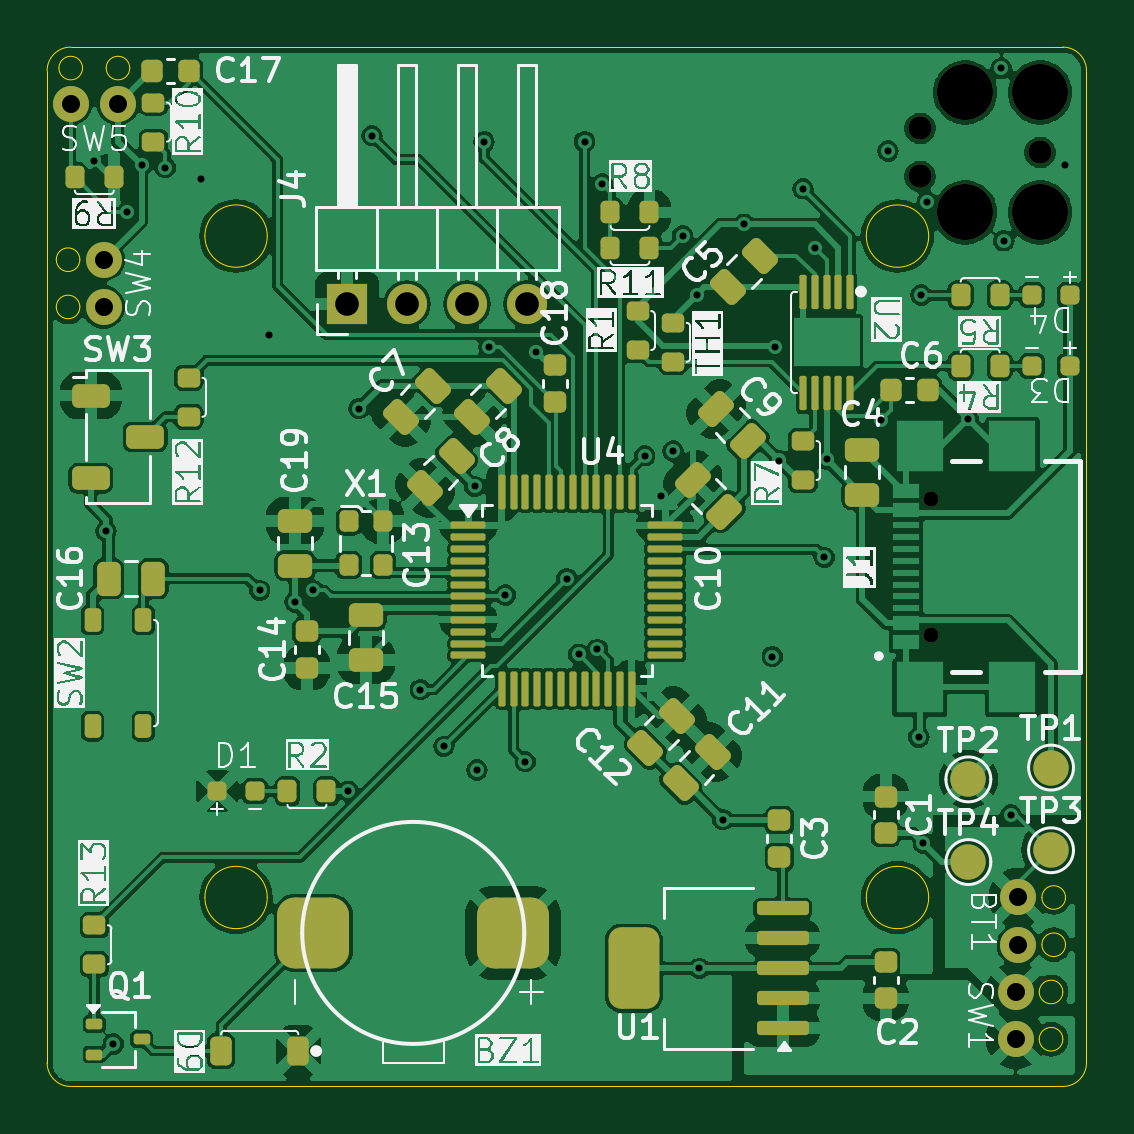
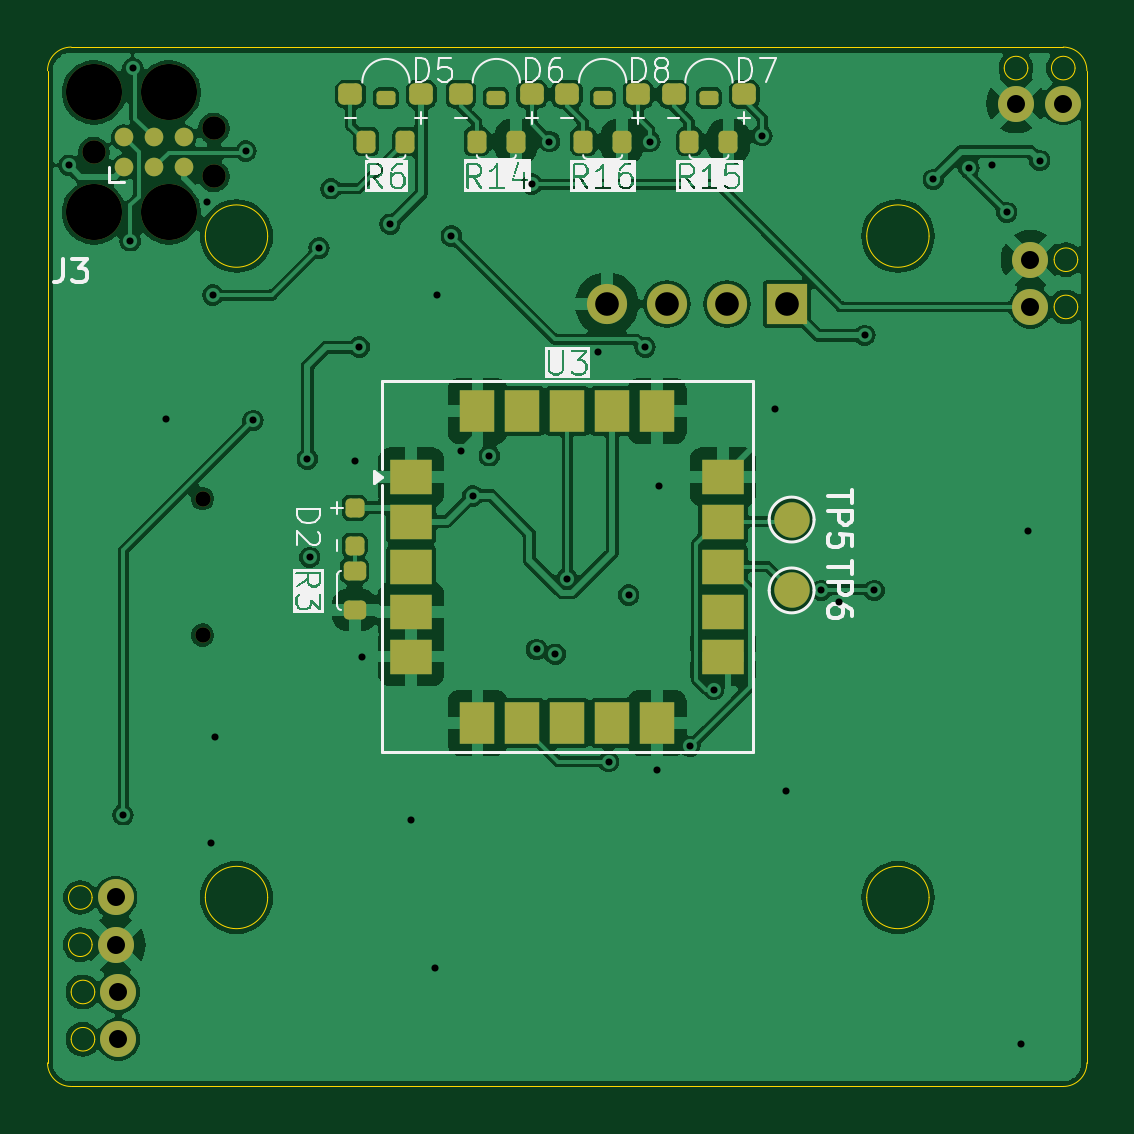
Circuit board: 13 layer files. Board 44.0 x 44.0 mm.
- bottom_copper: GF24-B_Cu.gbr (135631 bytes)
- bottom_mask: GF24-B_Mask.gbr (3999 bytes)
- paste: GF24-B_Paste.gbr (4339 bytes)
- bottom_silk: GF24-B_Silkscreen.gbr (42831 bytes)
- outline: GF24-Edge_Cuts.gbr (2765 bytes)
- top_copper: GF24-F_Cu.gbr (216223 bytes)
- top_mask: GF24-F_Mask.gbr (9332 bytes)
- paste: GF24-F_Paste.gbr (8811 bytes)
- top_silk: GF24-F_Silkscreen.gbr (129117 bytes)
- inner_copper: GF24-In1_Cu.gbr (3745 bytes)
- inner_copper: GF24-In2_Cu.gbr (3407 bytes)
- drill: GF24-NPTH.drl (604 bytes)
- drill: GF24-PTH.drl (1482 bytes)

=== bottom_copper: GF24-B_Cu.gbr (135631 bytes, source omitted) ===
=== bottom_mask: GF24-B_Mask.gbr ===
%TF.GenerationSoftware,KiCad,Pcbnew,8.0.8*%
%TF.CreationDate,2025-05-28T15:29:29-04:00*%
%TF.ProjectId,GF24,47463234-2e6b-4696-9361-645f70636258,rev?*%
%TF.SameCoordinates,Original*%
%TF.FileFunction,Soldermask,Bot*%
%TF.FilePolarity,Negative*%
%FSLAX46Y46*%
G04 Gerber Fmt 4.6, Leading zero omitted, Abs format (unit mm)*
G04 Created by KiCad (PCBNEW 8.0.8) date 2025-05-28 15:29:29*
%MOMM*%
%LPD*%
G01*
G04 APERTURE LIST*
G04 Aperture macros list*
%AMRoundRect*
0 Rectangle with rounded corners*
0 $1 Rounding radius*
0 $2 $3 $4 $5 $6 $7 $8 $9 X,Y pos of 4 corners*
0 Add a 4 corners polygon primitive as box body*
4,1,4,$2,$3,$4,$5,$6,$7,$8,$9,$2,$3,0*
0 Add four circle primitives for the rounded corners*
1,1,$1+$1,$2,$3*
1,1,$1+$1,$4,$5*
1,1,$1+$1,$6,$7*
1,1,$1+$1,$8,$9*
0 Add four rect primitives between the rounded corners*
20,1,$1+$1,$2,$3,$4,$5,0*
20,1,$1+$1,$4,$5,$6,$7,0*
20,1,$1+$1,$6,$7,$8,$9,0*
20,1,$1+$1,$8,$9,$2,$3,0*%
G04 Aperture macros list end*
%ADD10C,1.524000*%
%ADD11R,1.700000X1.700000*%
%ADD12O,1.700000X1.700000*%
%ADD13C,0.650000*%
%ADD14RoundRect,0.225000X0.275000X0.225000X-0.275000X0.225000X-0.275000X-0.225000X0.275000X-0.225000X0*%
%ADD15RoundRect,0.150000X0.250000X0.150000X-0.250000X0.150000X-0.250000X-0.150000X0.250000X-0.150000X0*%
%ADD16RoundRect,0.200000X0.200000X0.275000X-0.200000X0.275000X-0.200000X-0.275000X0.200000X-0.275000X0*%
%ADD17RoundRect,0.200000X-0.200000X0.200000X-0.200000X-0.200000X0.200000X-0.200000X0.200000X0.200000X0*%
%ADD18R,1.800000X1.500000*%
%ADD19R,1.500000X1.800000*%
%ADD20RoundRect,0.200000X-0.275000X0.200000X-0.275000X-0.200000X0.275000X-0.200000X0.275000X0.200000X0*%
%ADD21C,1.500000*%
%ADD22C,2.374900*%
%ADD23C,0.990600*%
%ADD24C,0.787400*%
G04 APERTURE END LIST*
D10*
%TO.C,SW1*%
X91000000Y-90000000D03*
X91000000Y-92000000D03*
%TD*%
D11*
%TO.C,J4*%
X62700000Y-60875000D03*
D12*
X65240000Y-60875000D03*
X67779999Y-60875000D03*
X70320000Y-60875000D03*
%TD*%
D10*
%TO.C,SW4*%
X52387500Y-61000000D03*
X52387500Y-59000000D03*
%TD*%
D13*
%TO.C,J1*%
X87437501Y-74890001D03*
X87437501Y-69109999D03*
%TD*%
D10*
%TO.C,BT1*%
X91112500Y-86000000D03*
X91112500Y-88000000D03*
%TD*%
%TO.C,SW5*%
X51000000Y-52387500D03*
X53000000Y-52387500D03*
%TD*%
D14*
%TO.C,D8*%
X72000000Y-52000000D03*
X69000000Y-52000000D03*
D15*
X70500000Y-52150000D03*
%TD*%
D16*
%TO.C,R6*%
X80500000Y-54000000D03*
X78850000Y-54000000D03*
%TD*%
%TO.C,R16*%
X71325000Y-54000000D03*
X69675000Y-54000000D03*
%TD*%
D17*
%TO.C,D2*%
X81000000Y-71099998D03*
X81000000Y-69500000D03*
%TD*%
D18*
%TO.C,U3*%
X78600000Y-68200000D03*
X78600000Y-70100000D03*
X78600000Y-72000000D03*
X78600000Y-73900000D03*
X78600000Y-75800000D03*
D19*
X75800000Y-78600000D03*
X73900000Y-78600000D03*
X72000000Y-78600000D03*
X70100000Y-78600000D03*
X68200000Y-78600000D03*
D18*
X65400000Y-75800000D03*
X65400000Y-73900000D03*
X65400000Y-72000000D03*
X65400000Y-70100000D03*
X65400000Y-68200000D03*
D19*
X68200000Y-65400000D03*
X70100000Y-65400000D03*
X72000000Y-65400000D03*
X73900000Y-65400000D03*
X75800000Y-65400000D03*
%TD*%
D16*
%TO.C,R15*%
X66825000Y-54000000D03*
X65175000Y-54000000D03*
%TD*%
D20*
%TO.C,R3*%
X81000000Y-72175000D03*
X81000000Y-73825000D03*
%TD*%
D21*
%TO.C,TP6*%
X62500000Y-73000000D03*
%TD*%
D22*
%TO.C,J3*%
X92040000Y-57000000D03*
D23*
X92040000Y-54460000D03*
D22*
X92040000Y-51920000D03*
X88865000Y-57000000D03*
X88865000Y-51920000D03*
D23*
X86960000Y-55476000D03*
X86960000Y-53444000D03*
D24*
X90770000Y-55095000D03*
X90770000Y-53825000D03*
X89500000Y-55095000D03*
X89500000Y-53825000D03*
X88230000Y-55095000D03*
X88230000Y-53825000D03*
%TD*%
D21*
%TO.C,TP5*%
X62500000Y-70000000D03*
%TD*%
D14*
%TO.C,D7*%
X67500000Y-52000000D03*
X64500000Y-52000000D03*
D15*
X66000000Y-52150000D03*
%TD*%
D14*
%TO.C,D6*%
X76500000Y-52000000D03*
X73500000Y-52000000D03*
D15*
X75000000Y-52150000D03*
%TD*%
D16*
%TO.C,R14*%
X75825000Y-54000000D03*
X74175000Y-54000000D03*
%TD*%
D14*
%TO.C,D5*%
X81175000Y-52000000D03*
X78175000Y-52000000D03*
D15*
X79675000Y-52150000D03*
%TD*%
M02*

=== paste: GF24-B_Paste.gbr (4339 bytes, source omitted) ===
=== bottom_silk: GF24-B_Silkscreen.gbr (42831 bytes, source omitted) ===
=== outline: GF24-Edge_Cuts.gbr ===
%TF.GenerationSoftware,KiCad,Pcbnew,8.0.8*%
%TF.CreationDate,2025-05-28T15:29:29-04:00*%
%TF.ProjectId,GF24,47463234-2e6b-4696-9361-645f70636258,rev?*%
%TF.SameCoordinates,Original*%
%TF.FileFunction,Profile,NP*%
%FSLAX46Y46*%
G04 Gerber Fmt 4.6, Leading zero omitted, Abs format (unit mm)*
G04 Created by KiCad (PCBNEW 8.0.8) date 2025-05-28 15:29:29*
%MOMM*%
%LPD*%
G01*
G04 APERTURE LIST*
%TA.AperFunction,Profile*%
%ADD10C,0.050000*%
%TD*%
G04 APERTURE END LIST*
D10*
X87320000Y-86000000D02*
G75*
G02*
X84680000Y-86000000I-1320000J0D01*
G01*
X84680000Y-86000000D02*
G75*
G02*
X87320000Y-86000000I1320000J0D01*
G01*
X93000000Y-50000000D02*
G75*
G02*
X94000000Y-51000000I0J-1000000D01*
G01*
X59320000Y-58000000D02*
G75*
G02*
X56680000Y-58000000I-1320000J0D01*
G01*
X56680000Y-58000000D02*
G75*
G02*
X59320000Y-58000000I1320000J0D01*
G01*
X94000000Y-51000000D02*
X94000000Y-93000000D01*
X87320000Y-58000000D02*
G75*
G02*
X84680000Y-58000000I-1320000J0D01*
G01*
X84680000Y-58000000D02*
G75*
G02*
X87320000Y-58000000I1320000J0D01*
G01*
X93000000Y-94000000D02*
X51000000Y-94000000D01*
X94000000Y-93000000D02*
G75*
G02*
X93000000Y-94000000I-1000000J0D01*
G01*
X51000000Y-94000000D02*
G75*
G02*
X50000000Y-93000000I0J1000000D01*
G01*
X50000000Y-51000000D02*
G75*
G02*
X51000000Y-50000000I1000000J0D01*
G01*
X59320000Y-86000000D02*
G75*
G02*
X56680000Y-86000000I-1320000J0D01*
G01*
X56680000Y-86000000D02*
G75*
G02*
X59320000Y-86000000I1320000J0D01*
G01*
X50000000Y-93000000D02*
X50000000Y-51000000D01*
X51000000Y-50000000D02*
X93000000Y-50000000D01*
%TO.C,SW1*%
X93000000Y-90000000D02*
G75*
G02*
X92000000Y-90000000I-500000J0D01*
G01*
X92000000Y-90000000D02*
G75*
G02*
X93000000Y-90000000I500000J0D01*
G01*
X93000000Y-92000000D02*
G75*
G02*
X92000000Y-92000000I-500000J0D01*
G01*
X92000000Y-92000000D02*
G75*
G02*
X93000000Y-92000000I500000J0D01*
G01*
%TO.C,SW4*%
X51387500Y-59000000D02*
G75*
G02*
X50387500Y-59000000I-500000J0D01*
G01*
X50387500Y-59000000D02*
G75*
G02*
X51387500Y-59000000I500000J0D01*
G01*
X51387500Y-61000000D02*
G75*
G02*
X50387500Y-61000000I-500000J0D01*
G01*
X50387500Y-61000000D02*
G75*
G02*
X51387500Y-61000000I500000J0D01*
G01*
%TO.C,BT1*%
X93112500Y-86000000D02*
G75*
G02*
X92112500Y-86000000I-500000J0D01*
G01*
X92112500Y-86000000D02*
G75*
G02*
X93112500Y-86000000I500000J0D01*
G01*
X93112500Y-88000000D02*
G75*
G02*
X92112500Y-88000000I-500000J0D01*
G01*
X92112500Y-88000000D02*
G75*
G02*
X93112500Y-88000000I500000J0D01*
G01*
%TO.C,SW5*%
X51500000Y-50887500D02*
G75*
G02*
X50500000Y-50887500I-500000J0D01*
G01*
X50500000Y-50887500D02*
G75*
G02*
X51500000Y-50887500I500000J0D01*
G01*
X53500000Y-50887500D02*
G75*
G02*
X52500000Y-50887500I-500000J0D01*
G01*
X52500000Y-50887500D02*
G75*
G02*
X53500000Y-50887500I500000J0D01*
G01*
%TD*%
M02*

=== top_copper: GF24-F_Cu.gbr (216223 bytes, source omitted) ===
=== top_mask: GF24-F_Mask.gbr (9332 bytes, source omitted) ===
=== paste: GF24-F_Paste.gbr (8811 bytes, source omitted) ===
=== top_silk: GF24-F_Silkscreen.gbr (129117 bytes, source omitted) ===
=== inner_copper: GF24-In1_Cu.gbr ===
%TF.GenerationSoftware,KiCad,Pcbnew,8.0.8*%
%TF.CreationDate,2025-05-28T15:29:28-04:00*%
%TF.ProjectId,GF24,47463234-2e6b-4696-9361-645f70636258,rev?*%
%TF.SameCoordinates,Original*%
%TF.FileFunction,Copper,L2,Inr*%
%TF.FilePolarity,Positive*%
%FSLAX46Y46*%
G04 Gerber Fmt 4.6, Leading zero omitted, Abs format (unit mm)*
G04 Created by KiCad (PCBNEW 8.0.8) date 2025-05-28 15:29:28*
%MOMM*%
%LPD*%
G01*
G04 APERTURE LIST*
%TA.AperFunction,ComponentPad*%
%ADD10C,1.524000*%
%TD*%
%TA.AperFunction,ComponentPad*%
%ADD11R,1.700000X1.700000*%
%TD*%
%TA.AperFunction,ComponentPad*%
%ADD12O,1.700000X1.700000*%
%TD*%
%TA.AperFunction,ViaPad*%
%ADD13C,0.600000*%
%TD*%
%TA.AperFunction,Conductor*%
%ADD14C,0.160000*%
%TD*%
G04 APERTURE END LIST*
D10*
%TO.N,BAT+*%
%TO.C,SW1*%
X91000000Y-90000000D03*
%TO.N,/REG_I*%
X91000000Y-92000000D03*
%TD*%
D11*
%TO.N,+3V3*%
%TO.C,J4*%
X62700000Y-60875000D03*
D12*
%TO.N,/DEBUG_ST_TX*%
X65240000Y-60875000D03*
%TO.N,/DEBUG_ST_RX*%
X67779999Y-60875000D03*
%TO.N,GND*%
X70320000Y-60875000D03*
%TD*%
D10*
%TO.N,/MODE-H*%
%TO.C,SW4*%
X52387500Y-61000000D03*
%TO.N,GND*%
X52387500Y-59000000D03*
%TD*%
%TO.N,BAT+*%
%TO.C,BT1*%
X91112500Y-86000000D03*
%TO.N,GND*%
X91112500Y-88000000D03*
%TD*%
%TO.N,/ACT-H*%
%TO.C,SW5*%
X51000000Y-52387500D03*
%TO.N,GND*%
X53000000Y-52387500D03*
%TD*%
D13*
%TO.N,+3V3*%
X52000000Y-54800000D03*
X56500000Y-55600000D03*
X59400000Y-62200000D03*
%TO.N,GND*%
X87267008Y-56560042D03*
X80700000Y-75800000D03*
X68200000Y-80600000D03*
X76500000Y-67100000D03*
%TO.N,/ACT-H*%
X55000000Y-55100000D03*
X53400000Y-57000000D03*
%TO.N,/DEBUG_ST_RX*%
X73300000Y-75500000D03*
%TO.N,/DEBUG_ST_TX*%
X72500000Y-75700000D03*
%TO.N,GNSS-TX*%
X66800000Y-79600000D03*
%TO.N,GNSS-RX*%
X65800000Y-77200000D03*
%TO.N,/MODE-H*%
X73500000Y-55800000D03*
%TO.N,/USBC+*%
X83000000Y-67449999D03*
X80800000Y-62700000D03*
%TO.N,BAT+*%
X90800000Y-82500000D03*
X85300000Y-65800000D03*
%TO.N,MODE*%
X68700000Y-62705002D03*
X76900000Y-58000000D03*
%TO.N,/USBC+*%
X79500000Y-57500000D03*
%TO.N,NRST*%
X85600000Y-54400000D03*
%TO.N,/SWDIO*%
X90500000Y-58200000D03*
%TO.N,/SWDCLK*%
X90400000Y-50900000D03*
%TO.N,NRST*%
X69400000Y-73200000D03*
%TO.N,/SWDIO*%
X82900000Y-71600000D03*
%TO.N,/SWDCLK*%
X75300000Y-67300000D03*
%TO.N,+3V3*%
X93100000Y-55000000D03*
%TO.N,GND*%
X63200000Y-65300000D03*
X68100000Y-68600000D03*
X70700000Y-62900000D03*
X86900000Y-79200000D03*
X87100000Y-83700000D03*
X78600000Y-82700000D03*
X77600000Y-89000000D03*
X52800000Y-92200000D03*
X54000000Y-55000000D03*
X62750000Y-81500000D03*
X77500000Y-60500000D03*
X60500000Y-73500000D03*
X81000000Y-67500000D03*
X52500000Y-70500000D03*
X89000000Y-65750000D03*
%TO.N,NRST*%
X59000000Y-73000000D03*
X61250000Y-73000000D03*
%TO.N,STATG*%
X63750000Y-53750000D03*
%TO.N,STATR*%
X68500000Y-54000000D03*
%TO.N,GNSS-TIMEPULSE*%
X70250000Y-80250000D03*
%TO.N,GNSS-N-RESET*%
X72000000Y-72500000D03*
%TO.N,STATGPS*%
X72750000Y-54000000D03*
%TO.N,+3V3*%
X76000000Y-69000000D03*
%TO.N,NFAULT*%
X82500000Y-58500000D03*
X87000000Y-60500000D03*
%TO.N,NCHRG*%
X82000000Y-56000000D03*
%TD*%
D14*
%TO.N,/SWDIO*%
X83899534Y-71600000D02*
X82900000Y-71600000D01*
X90500000Y-58200000D02*
X90500000Y-64999534D01*
X90500000Y-64999534D02*
X83899534Y-71600000D01*
%TO.N,/SWDCLK*%
X83100000Y-58300000D02*
X83100000Y-59500000D01*
X83100000Y-59500000D02*
X75300000Y-67300000D01*
X86130000Y-55270000D02*
X83100000Y-58300000D01*
X86130000Y-52622139D02*
X86130000Y-55270000D01*
X90400000Y-50900000D02*
X89982550Y-50482550D01*
X89982550Y-50482550D02*
X88269589Y-50482550D01*
X88269589Y-50482550D02*
X86130000Y-52622139D01*
%TO.N,NRST*%
X69500000Y-73100000D02*
X69400000Y-73200000D01*
X69500000Y-70500000D02*
X69500000Y-73100000D01*
X85600000Y-54400000D02*
X69500000Y-70500000D01*
%TD*%
M02*

=== inner_copper: GF24-In2_Cu.gbr ===
%TF.GenerationSoftware,KiCad,Pcbnew,8.0.8*%
%TF.CreationDate,2025-05-28T15:29:29-04:00*%
%TF.ProjectId,GF24,47463234-2e6b-4696-9361-645f70636258,rev?*%
%TF.SameCoordinates,Original*%
%TF.FileFunction,Copper,L3,Inr*%
%TF.FilePolarity,Positive*%
%FSLAX46Y46*%
G04 Gerber Fmt 4.6, Leading zero omitted, Abs format (unit mm)*
G04 Created by KiCad (PCBNEW 8.0.8) date 2025-05-28 15:29:29*
%MOMM*%
%LPD*%
G01*
G04 APERTURE LIST*
%TA.AperFunction,ComponentPad*%
%ADD10C,1.524000*%
%TD*%
%TA.AperFunction,ComponentPad*%
%ADD11R,1.700000X1.700000*%
%TD*%
%TA.AperFunction,ComponentPad*%
%ADD12O,1.700000X1.700000*%
%TD*%
%TA.AperFunction,ViaPad*%
%ADD13C,0.600000*%
%TD*%
%TA.AperFunction,Conductor*%
%ADD14C,0.160000*%
%TD*%
G04 APERTURE END LIST*
D10*
%TO.N,BAT+*%
%TO.C,SW1*%
X91000000Y-90000000D03*
%TO.N,/REG_I*%
X91000000Y-92000000D03*
%TD*%
D11*
%TO.N,+3V3*%
%TO.C,J4*%
X62700000Y-60875000D03*
D12*
%TO.N,/DEBUG_ST_TX*%
X65240000Y-60875000D03*
%TO.N,/DEBUG_ST_RX*%
X67779999Y-60875000D03*
%TO.N,GND*%
X70320000Y-60875000D03*
%TD*%
D10*
%TO.N,/MODE-H*%
%TO.C,SW4*%
X52387500Y-61000000D03*
%TO.N,GND*%
X52387500Y-59000000D03*
%TD*%
%TO.N,BAT+*%
%TO.C,BT1*%
X91112500Y-86000000D03*
%TO.N,GND*%
X91112500Y-88000000D03*
%TD*%
%TO.N,/ACT-H*%
%TO.C,SW5*%
X51000000Y-52387500D03*
%TO.N,GND*%
X53000000Y-52387500D03*
%TD*%
D13*
%TO.N,+3V3*%
X52000000Y-54800000D03*
X56500000Y-55600000D03*
X59400000Y-62200000D03*
%TO.N,GND*%
X87267008Y-56560042D03*
X80700000Y-75800000D03*
X68200000Y-80600000D03*
X76500000Y-67100000D03*
%TO.N,/ACT-H*%
X55000000Y-55100000D03*
X53400000Y-57000000D03*
%TO.N,/DEBUG_ST_RX*%
X73300000Y-75500000D03*
%TO.N,/DEBUG_ST_TX*%
X72500000Y-75700000D03*
%TO.N,GNSS-TX*%
X66800000Y-79600000D03*
%TO.N,GNSS-RX*%
X65800000Y-77200000D03*
%TO.N,/MODE-H*%
X73500000Y-55800000D03*
%TO.N,/USBC+*%
X83000000Y-67449999D03*
X80800000Y-62700000D03*
%TO.N,BAT+*%
X90800000Y-82500000D03*
X85300000Y-65800000D03*
%TO.N,MODE*%
X68700000Y-62705002D03*
X76900000Y-58000000D03*
%TO.N,/USBC+*%
X79500000Y-57500000D03*
%TO.N,NRST*%
X85600000Y-54400000D03*
%TO.N,/SWDIO*%
X90500000Y-58200000D03*
%TO.N,/SWDCLK*%
X90400000Y-50900000D03*
%TO.N,NRST*%
X69400000Y-73200000D03*
%TO.N,/SWDIO*%
X82900000Y-71600000D03*
%TO.N,/SWDCLK*%
X75300000Y-67300000D03*
%TO.N,+3V3*%
X93100000Y-55000000D03*
%TO.N,GND*%
X63200000Y-65300000D03*
X68100000Y-68600000D03*
X70700000Y-62900000D03*
X86900000Y-79200000D03*
X87100000Y-83700000D03*
X78600000Y-82700000D03*
X77600000Y-89000000D03*
X52800000Y-92200000D03*
X54000000Y-55000000D03*
X62750000Y-81500000D03*
X77500000Y-60500000D03*
X60500000Y-73500000D03*
X81000000Y-67500000D03*
X52500000Y-70500000D03*
X89000000Y-65750000D03*
%TO.N,NRST*%
X59000000Y-73000000D03*
X61250000Y-73000000D03*
%TO.N,STATG*%
X63750000Y-53750000D03*
%TO.N,STATR*%
X68500000Y-54000000D03*
%TO.N,GNSS-TIMEPULSE*%
X70250000Y-80250000D03*
%TO.N,GNSS-N-RESET*%
X72000000Y-72500000D03*
%TO.N,STATGPS*%
X72750000Y-54000000D03*
%TO.N,+3V3*%
X76000000Y-69000000D03*
%TO.N,NFAULT*%
X82500000Y-58500000D03*
X87000000Y-60500000D03*
%TO.N,NCHRG*%
X82000000Y-56000000D03*
%TD*%
D14*
%TO.N,/DEBUG_ST_RX*%
X70600000Y-63695001D02*
X67779999Y-60875000D01*
X70600000Y-72800000D02*
X70600000Y-63695001D01*
X73300000Y-75500000D02*
X70600000Y-72800000D01*
%TO.N,/DEBUG_ST_TX*%
X69930000Y-73130000D02*
X72500000Y-75700000D01*
X69930000Y-65565000D02*
X69930000Y-73130000D01*
X65240000Y-60875000D02*
X69930000Y-65565000D01*
%TD*%
M02*

=== drill: GF24-NPTH.drl ===
M48
; DRILL file {KiCad 8.0.8} date 2025-05-28T15:29:23-0400
; FORMAT={-:-/ absolute / inch / decimal}
; #@! TF.CreationDate,2025-05-28T15:29:23-04:00
; #@! TF.GenerationSoftware,Kicad,Pcbnew,8.0.8
; #@! TF.FileFunction,NonPlated,1,4,NPTH
FMAT,2
INCH
; #@! TA.AperFunction,NonPlated,NPTH,ComponentDrill
T1C0.0256
; #@! TA.AperFunction,NonPlated,NPTH,ComponentDrill
T2C0.0390
; #@! TA.AperFunction,NonPlated,NPTH,ComponentDrill
T3C0.0935
%
G90
G05
T1
X3.4424Y-2.7209
X3.4424Y-2.9484
T2
X3.4236Y-2.1041
X3.4236Y-2.1841
X3.6236Y-2.1441
T3
X3.4986Y-2.0441
X3.4986Y-2.2441
X3.6236Y-2.0441
X3.6236Y-2.2441
M30

=== drill: GF24-PTH.drl ===
M48
; DRILL file {KiCad 8.0.8} date 2025-05-28T15:29:23-0400
; FORMAT={-:-/ absolute / inch / decimal}
; #@! TF.CreationDate,2025-05-28T15:29:23-04:00
; #@! TF.GenerationSoftware,Kicad,Pcbnew,8.0.8
; #@! TF.FileFunction,Plated,1,4,PTH
FMAT,2
INCH
; #@! TA.AperFunction,Plated,PTH,ViaDrill
T1C0.0118
; #@! TA.AperFunction,Plated,PTH,ComponentDrill
T2C0.0300
; #@! TA.AperFunction,Plated,PTH,ComponentDrill
T3C0.0394
%
G90
G05
T1
X2.0472Y-2.1575
X2.0669Y-2.7756
X2.0787Y-3.6299
X2.1024Y-2.2441
X2.126Y-2.1654
X2.1654Y-2.1693
X2.2244Y-2.189
X2.3228Y-2.874
X2.3386Y-2.4488
X2.3819Y-2.8937
X2.4114Y-2.874
X2.4705Y-3.2087
X2.4882Y-2.5709
X2.5098Y-2.1161
X2.5906Y-3.0394
X2.6299Y-3.1339
X2.6811Y-2.7008
X2.685Y-3.1732
X2.6969Y-2.126
X2.7047Y-2.4687
X2.7323Y-2.8819
X2.7657Y-3.1594
X2.7835Y-2.4764
X2.8346Y-2.8543
X2.8543Y-2.9803
X2.8642Y-2.126
X2.8858Y-2.9724
X2.8937Y-2.1969
X2.9646Y-2.6496
X2.9921Y-2.7165
X3.0118Y-2.6417
X3.0276Y-2.2835
X3.0512Y-2.3819
X3.0551Y-3.5039
X3.0945Y-3.2559
X3.1299Y-2.2638
X3.1772Y-2.9843
X3.1811Y-2.4685
X3.189Y-2.6575
X3.2283Y-2.2047
X3.248Y-2.3031
X3.2638Y-2.8189
X3.2677Y-2.6555
X3.3583Y-2.5906
X3.3701Y-2.1417
X3.4213Y-3.1181
X3.4252Y-2.3819
X3.4291Y-3.2953
X3.4357Y-2.2268
X3.5039Y-2.5886
X3.5591Y-2.0039
X3.563Y-2.2913
X3.5748Y-3.248
X3.6654Y-2.1654
T2
X2.0079Y-2.0625
X2.0625Y-2.3228
X2.0625Y-2.4016
X2.0866Y-2.0625
X3.5827Y-3.5433
X3.5827Y-3.622
X3.5871Y-3.3858
X3.5871Y-3.4646
T3
X2.4685Y-2.3967
X2.5685Y-2.3967
X2.6685Y-2.3967
X2.7685Y-2.3967
M30
